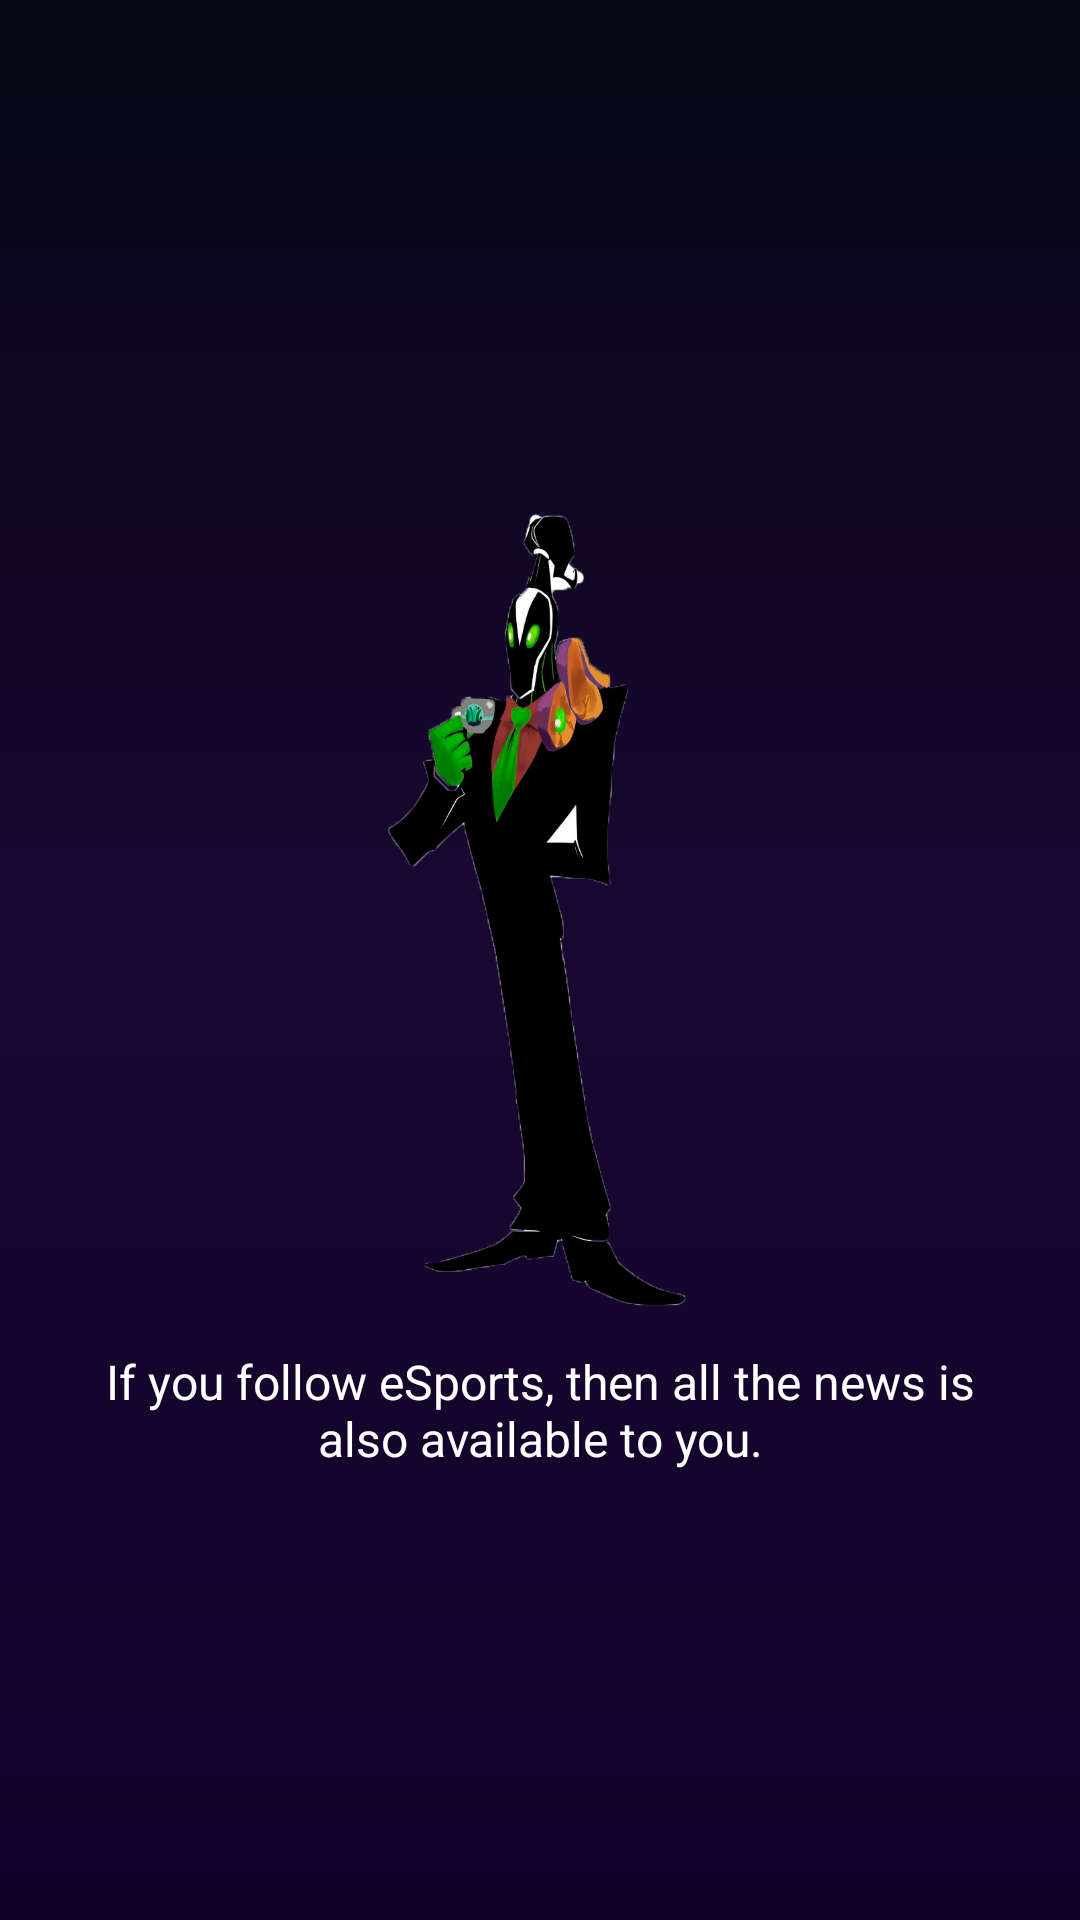

Write the Android layout XML for this screen, with the resource values it uses.
<!-- AndroidManifest.xml: application theme CustomAppTheme -->
<!-- res/layout/fragment_third_intro.xml -->
<?xml version="1.0" encoding="utf-8"?>
<FrameLayout
    xmlns:android="http://schemas.android.com/apk/res/android"
    xmlns:tools="http://schemas.android.com/tools"
    android:layout_width="match_parent"
    android:layout_height="match_parent"
    android:background="@drawable/background_gradient_wc"
    tools:context=".ui.fragments.ThirdIntroFragment">

    <LinearLayout
        android:layout_width="wrap_content"
        android:layout_height="wrap_content"
        android:layout_gravity="center"
        android:orientation="vertical">

    <androidx.appcompat.widget.AppCompatImageView
        android:layout_width="300dp"
        android:layout_height="300dp"
        android:src="@drawable/rubick_img"/>

    <TextView
        android:layout_width="match_parent"
        android:layout_height="wrap_content"
        android:textColor="@color/colorWhite"
        android:textSize="16sp"
        android:textAlignment="center"
        android:text="@string/if_you_foll"/>

    </LinearLayout>

</FrameLayout>
<!-- resources referenced by this layout -->
<resources>
  <color name="colorWhite">#FFFFFF</color>
  <!-- drawable background_gradient_wc (drawable) -->
  <?xml version="1.0" encoding="utf-8"?>
  <shape
      xmlns:android="http://schemas.android.com/apk/res/android"
      android:shape="rectangle">
  
      <gradient
      android:angle="90"
      android:centerColor="@color/centerBackgroundColor"
      android:endColor="@color/endBackgroundColor"
      android:startColor="@color/startBackgroundColor"
      android:type="linear"/>
  
  </shape>
  <!-- drawable rubick_img: png bitmap (drawable, 151981 bytes) -->
  <string name="if_you_foll">If you follow eSports, then all the news is also available to you.</string>
  <style name="CustomAppTheme" parent="Theme.MaterialComponents.Light.NoActionBar">
          <item name="colorPrimary">@color/colorPrimary</item>
          <item name="colorPrimaryDark">@color/colorPrimaryDark</item>
          <item name="colorAccent">@color/colorAccent</item>
          <item name="android:textViewStyle">@color/colorWhite</item>
          <item name="android:statusBarColor">@color/colorDark</item>
      </style>
  <color name="centerBackgroundColor">#1A0731</color>
  <color name="endBackgroundColor">#050714</color>
  <color name="startBackgroundColor">#0F0227</color>
  <color name="colorPrimary">#111119</color>
  <color name="colorPrimaryDark">#2FCDD8</color>
  <color name="colorAccent">#AC0732</color>
  <color name="colorDark">#050714</color>
</resources>
